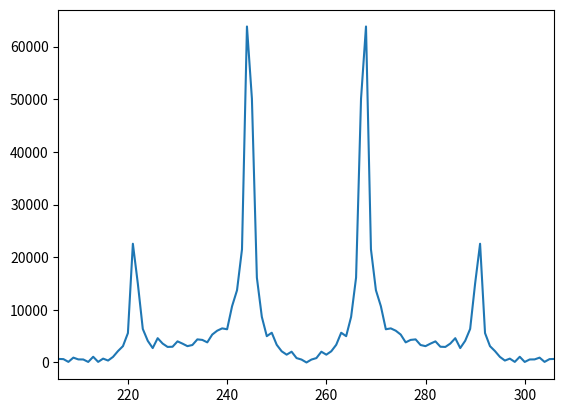

Here is the Python script that generated this plot:
import matplotlib.pyplot as plt
import numpy as np

def init_holo() :
	return np.zeros( ( px_x, px_y, len( spots ) ) )

def complex_holo( holo ) : 
 return np.exp( 1j * holo )

# Constants
um = 1e-6
pi = np.pi


##### Set up system paramters #####

# SLM dimensions in pixels
px_x = 512
px_y = 512
cen_x = 0.5
cen_y = 0.5

wave = 1064e-9      # incident wavelength
f    = 200e-3       # focal length of fourier lens
M    = 3 / 250      # lateral magnification of imaging system
M_z  = 1.5 * M ** 2 # axial magnification of imaging system


##### Hologram algorithm constants #####
const_grating = 2 * pi * M * um / ( wave * f )
const_lens    = pi * M_z * um / ( f ** 2 * wave )


##### spots[ x, y, z, vortex, intensity ] #####
d = 0.4
spots = [ [ d, d, 0, 0, 1 ], [ -d, d, 0, 0, 1 ] ]


##### init holograms #####
holo_grating = init_holo()
holo_lens    = init_holo()
holo_vortex  = init_holo()
holo_sum     = init_holo()
holo_mod     = init_holo() + 1j


##### calculate holograms #####
for p in range( px_x ) :
 x = p - ( px_x * cen_x )
 for n in range( px_y ) :
  y = n - ( px_y * cen_y )
  for s in range( len( spots ) ) :
   holo_grating[ n, p, s ]	= ( spots[ s ][ 0 ] * x + spots[ s ][ 1 ] * y ) * const_grating % ( 2 * pi )
   holo_lens[ n, p, s ]		= spots[ s ][ 2 ] * ( x ** 2 + y ** 2 ) * const_lens % ( 2 * pi )
   holo_vortex[ n, p, s ]  = - spots[ s ][ 3 ] * np.arctan2( y , x ) % ( 2 * pi )

# sum holograms for single spot with all spot params applied
for s in range( len( spots ) ) :
 holo_sum[ :, :, s ] = ( holo_grating[ :, :, s ] + holo_lens[ :, :, s ] + holo_vortex[ :, :, s ] ) 

# combine holograms for multiple spots
for s in range( len( spots ) ) :
 holo_mod[ :, :, s ] = spots[ s ][ 4 ] * complex_holo( holo_sum[ :, :, s ] )

holo_spot_sum = np.sum( holo_mod, axis = 2 )

holo_abs = abs( holo_spot_sum )
holo_abs = holo_abs / np.amax( holo_abs )

holo_comb = np.arctan2( holo_spot_sum.imag, holo_spot_sum.real )

holo_comb = holo_comb * holo_abs


# Calculate Fourier transform of grating
ft = np.fft.ifftshift( holo_comb )
ft = np.fft.fft2(ft)
ft = np.fft.fftshift(ft)
ft = abs( ft )

prof = ft[ : , 244 ]
plt.plot(prof)
plt.xlim([206, 306])
##### plot #####
# plt.subplot(1, 2, 1)
# plt.imshow( holo_comb, interpolation = 'none', cmap='gray' )#, plt.colorbar()
# plt.subplot(1, 2, 2)
# plt.imshow( ft, interpolation = 'none', cmap='gray' )#, plt.colorbar()
# plt.xlim([206, 306])
# plt.ylim([306, 206])
plt.show()
